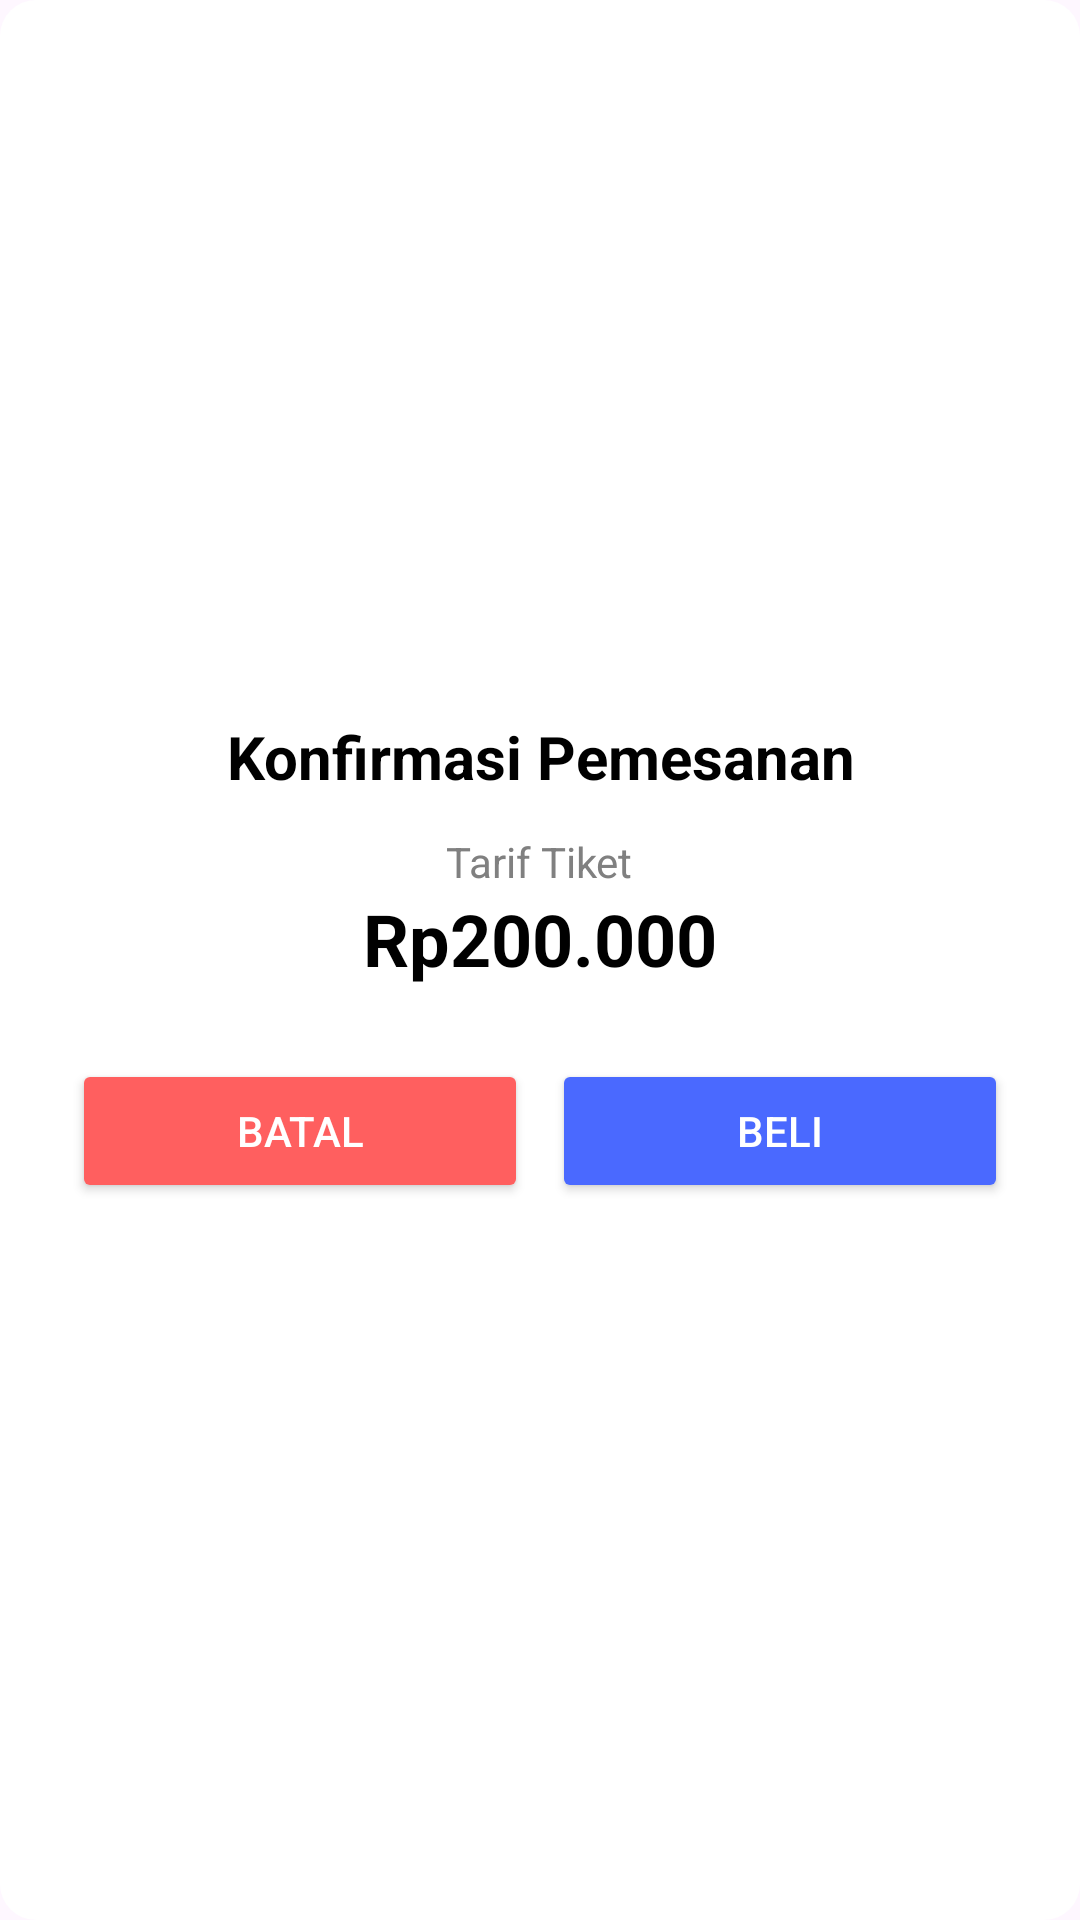

This screen was rendered from an Android layout file. Write that file and the resources it references.
<!-- AndroidManifest.xml: application theme Theme.PesanTiket -->
<!-- res/layout/alert_pesan_tiket.xml -->
<?xml version="1.0" encoding="utf-8"?>
<LinearLayout xmlns:android="http://schemas.android.com/apk/res/android"
    android:layout_width="wrap_content"
    android:layout_height="wrap_content"
    android:orientation="vertical"
    android:padding="24dp"
    android:background="@drawable/dialog_background"
    android:gravity="center"
    android:layout_gravity="center"> 

    
    <TextView
        android:id="@+id/dialogTitle"
        android:layout_width="wrap_content"
        android:layout_height="wrap_content"
        android:text="Konfirmasi Pemesanan"
        android:textStyle="bold"
        android:textSize="20sp"
        android:gravity="center"
        android:textColor="#000" />

    
    <TextView
        android:id="@+id/dialogPrice"
        android:layout_width="wrap_content"
        android:layout_height="wrap_content"
        android:text="Tarif Tiket"
        android:textColor="#808080"
        android:gravity="center"
        android:layout_marginTop="12dp" />

    <TextView
        android:id="@+id/ticketPrice"
        android:layout_width="wrap_content"
        android:layout_height="wrap_content"
        android:text="Rp200.000"
        android:textStyle="bold"
        android:textSize="24sp"
        android:textColor="#000"
        android:gravity="center"
        android:layout_marginBottom="24dp" />

    
    <LinearLayout
        android:layout_width="match_parent"
        android:layout_height="wrap_content"
        android:orientation="horizontal"
        android:gravity="center">

        <Button
            android:id="@+id/cancelButton"
            android:layout_width="0dp"
            android:layout_height="wrap_content"
            android:layout_weight="1"
            android:text="Batal"
            android:backgroundTint="#FF5F5F"
            android:textColor="#FFFFFF" />

        <Button
            android:id="@+id/buyButton"
            android:layout_width="0dp"
            android:layout_height="wrap_content"
            android:layout_weight="1"
            android:text="Beli"
            android:backgroundTint="#4A69FF"
            android:textColor="#FFFFFF"
            android:layout_marginStart="8dp"/>
    </LinearLayout>
</LinearLayout>
<!-- resources referenced by this layout -->
<resources>
  <!-- drawable dialog_background (drawable) -->
  <shape xmlns:android="http://schemas.android.com/apk/res/android">
      <solid android:color="#FFFFFF"/>
      <corners android:radius="16dp"/>
      <padding android:left="24dp" android:top="24dp" android:right="24dp" android:bottom="24dp"/>
      <corners android:radius="12dp"/>
  </shape>
  <style name="Theme.PesanTiket" parent="Base.Theme.PesanTiket" />
  <style name="Base.Theme.PesanTiket" parent="Theme.Material3.DayNight.NoActionBar">
          
          
      </style>
</resources>
